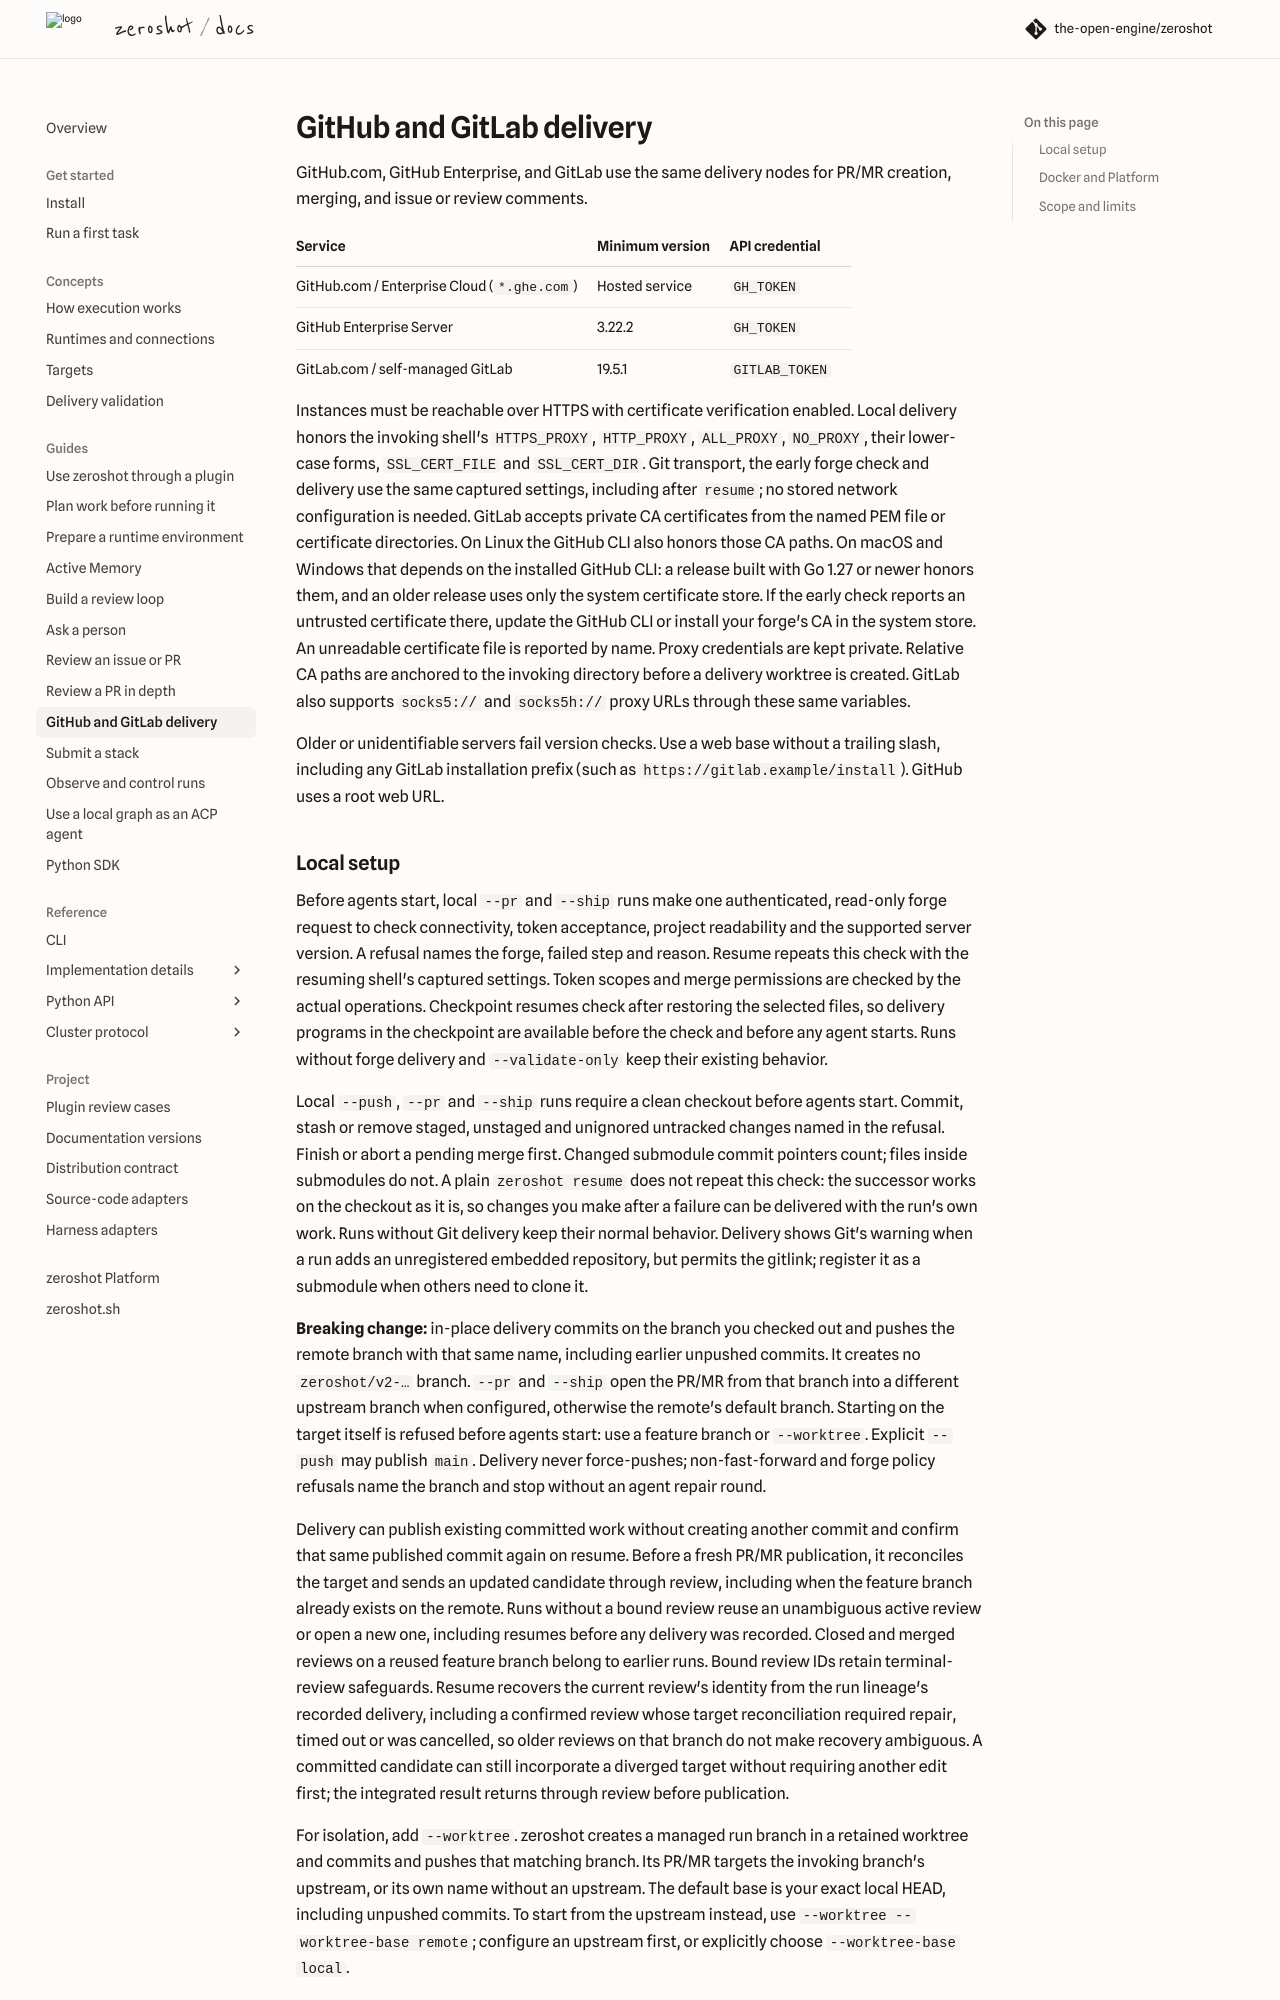

repository: the-open-engine/zeroshot · page: v16.2/guides/forge-delivery/index.html · generator: mkdocs

---
description: 'Set up GitHub, GitLab and Forgejo delivery with native CLI logins or token connections.'
---

# GitHub, GitLab and Forgejo delivery

GitHub.com, GitHub Enterprise, and GitLab use the same delivery nodes for PR/MR creation, merging,
and issue or review comments. Self-hosted Forgejo uses them for pull request creation, required
checks and merging, without comments; see [Forgejo](#forgejo).

| Service                                     | Minimum version | API credential  |
| ------------------------------------------- | --------------- | --------------- |
| GitHub.com / Enterprise Cloud (`*.ghe.com`) | Hosted service  | `GH_TOKEN`      |
| GitHub Enterprise Server                    | 3.22.2          | `GH_TOKEN`      |
| GitLab.com / self-managed GitLab            | 19.5.1          | `GITLAB_TOKEN`  |
| Self-hosted Forgejo                         | 16.0.0          | `FORGEJO_TOKEN` |

Instances must be reachable over HTTPS with certificate verification enabled. Local delivery honors
the invoking shell's `HTTPS_PROXY`, `HTTP_PROXY`, `ALL_PROXY`, `NO_PROXY`, their lower-case forms,
`SSL_CERT_FILE` and `SSL_CERT_DIR`. Git transport, the early forge check and delivery use the same
captured settings, including after resume. GitHub and GitLab API requests use the captured proxy
and CA settings. Both accept private CA certificates from the named PEM file or certificate
directories and support `socks5://` and `socks5h://` proxy URLs. An unreadable certificate file
is reported by name. Proxy credentials stay private. Relative CA paths are anchored to the invoking
directory before a delivery worktree is created.

Older or unidentifiable servers fail version checks. Use a web base without a trailing slash,
including any GitLab or Forgejo installation prefix (such as `https://gitlab.example/install`).
GitHub uses a root web URL.
